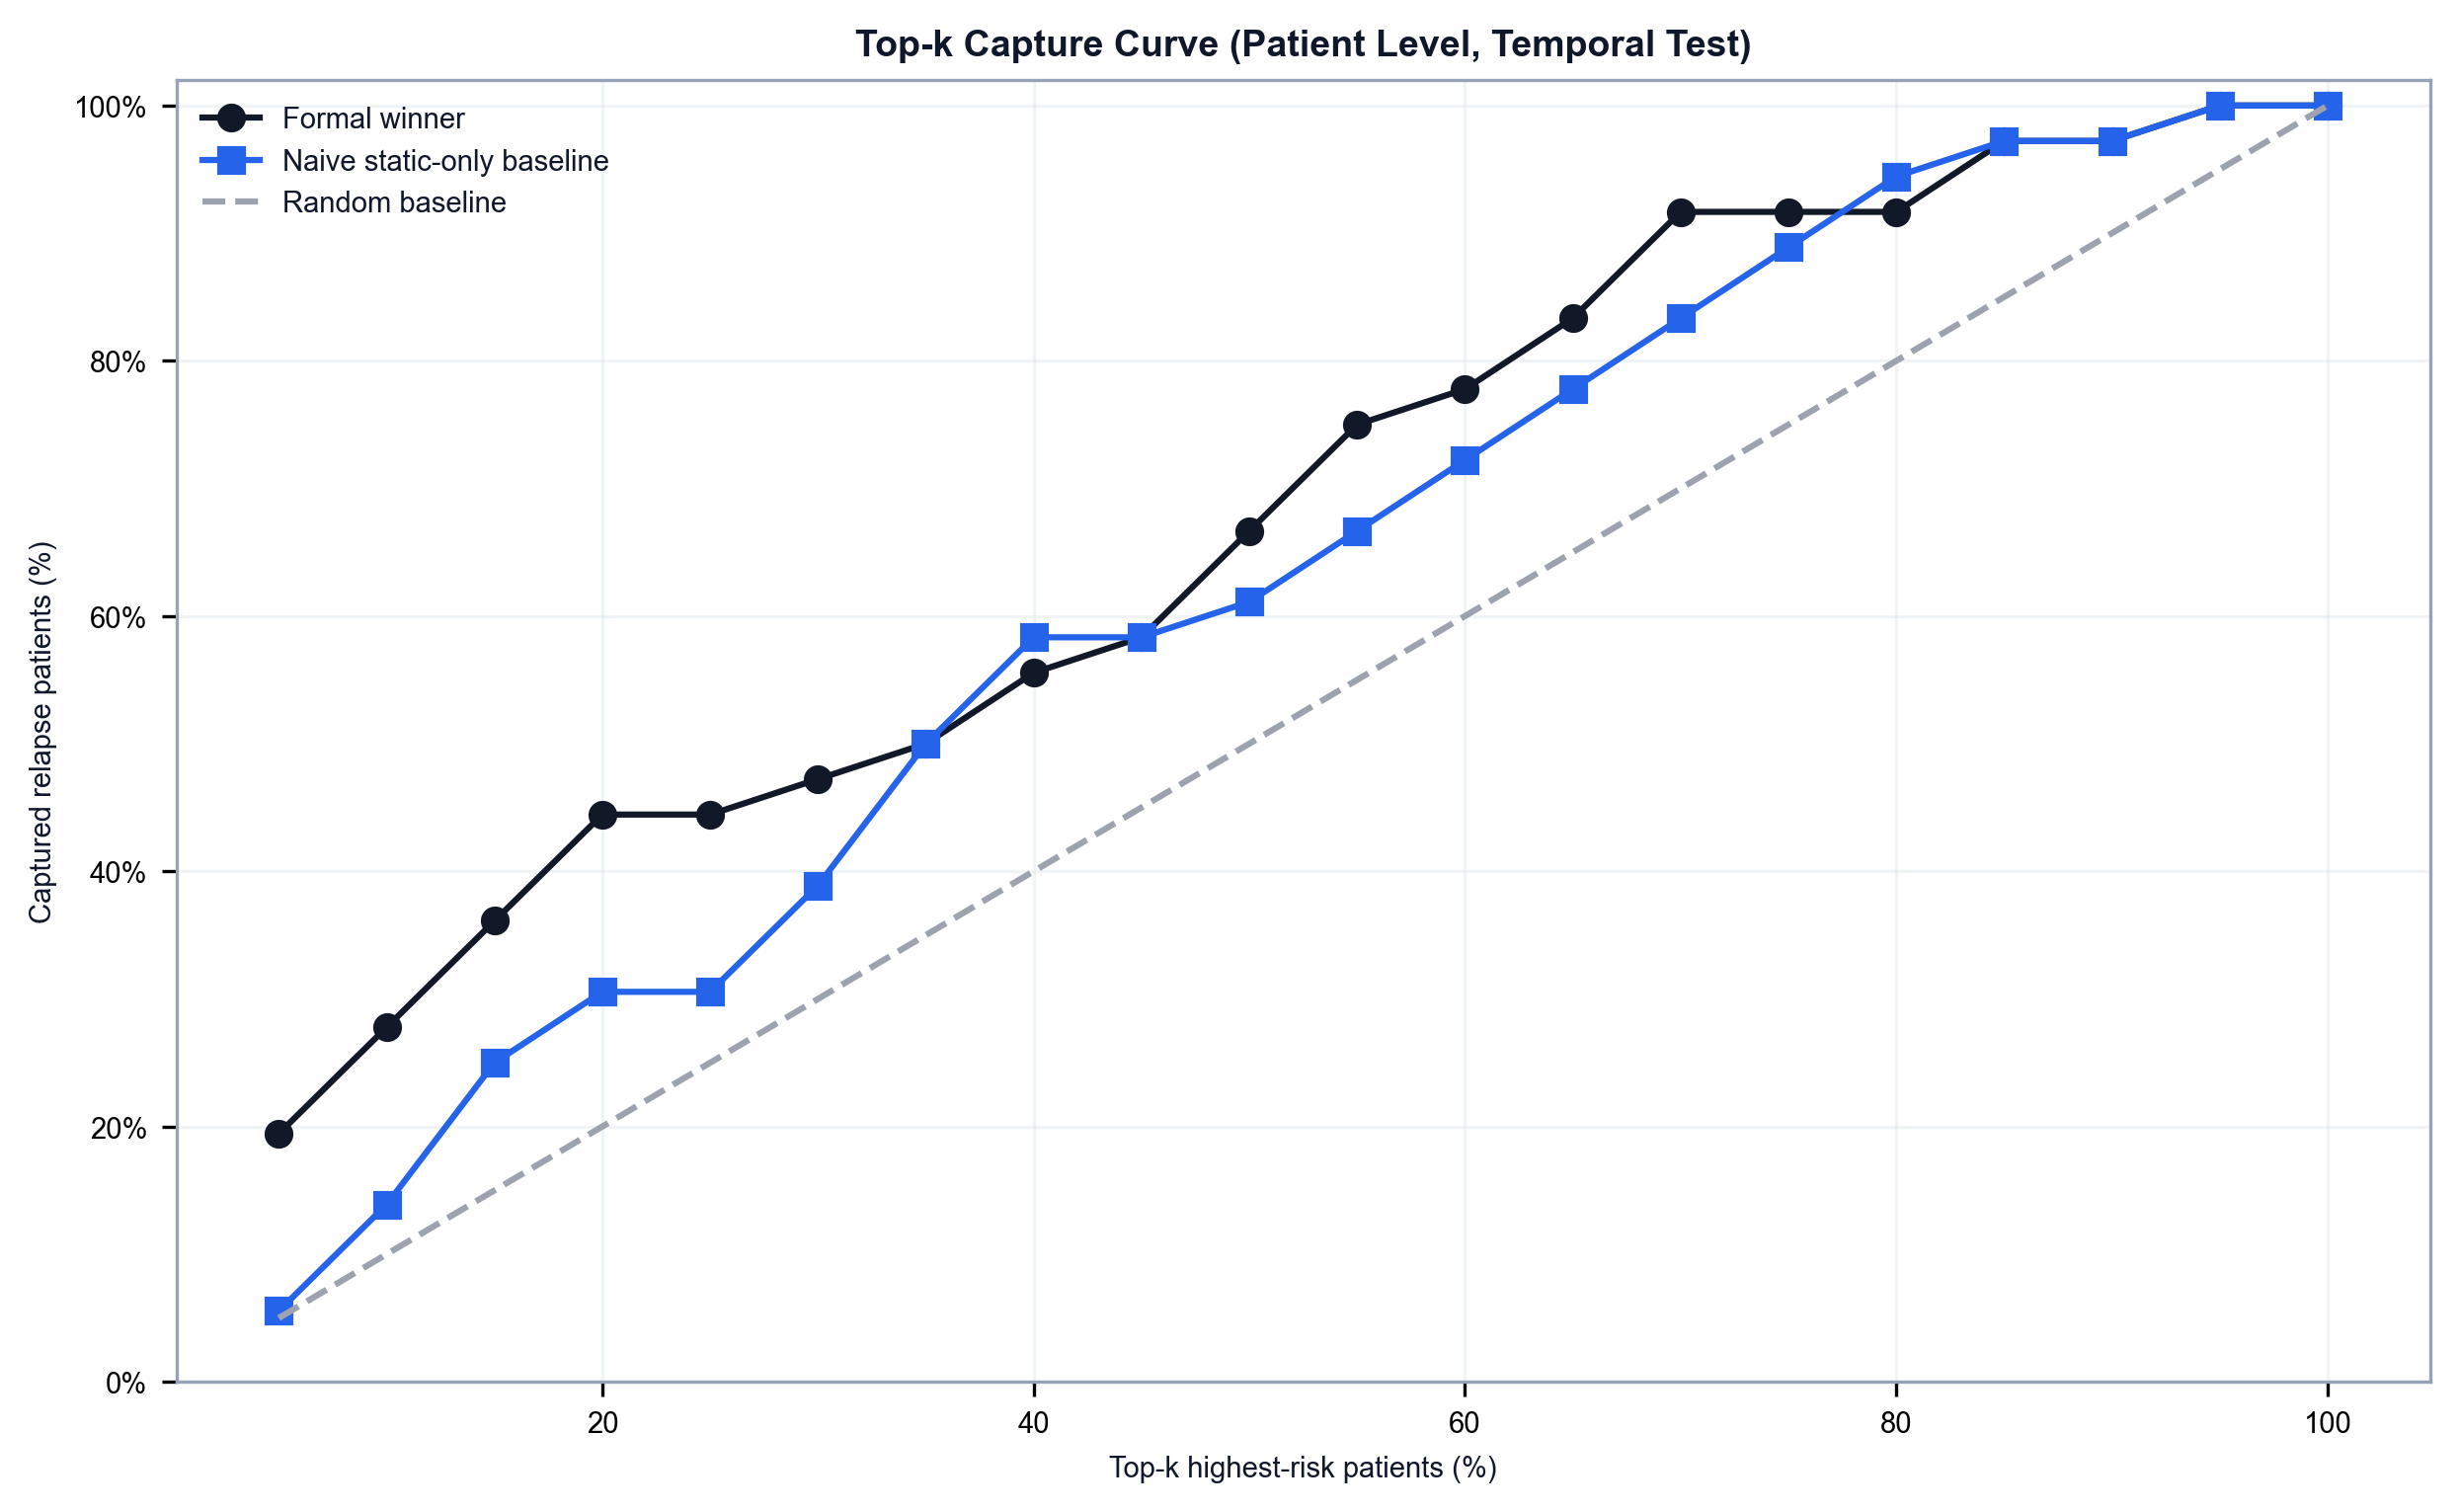

Data behind this chart, as committed beside it:
TopK_Percent, FormalWinner, NaiveStaticBaseline, RandomBaseline
5, 0.1944, 0.05556, 0.05
10, 0.2778, 0.1389, 0.1
15, 0.3611, 0.25, 0.15
20, 0.4444, 0.3056, 0.2
25, 0.4444, 0.3056, 0.25
30, 0.4722, 0.3889, 0.3
35, 0.5, 0.5, 0.35
40, 0.5556, 0.5833, 0.4
45, 0.5833, 0.5833, 0.45
50, 0.6667, 0.6111, 0.5
55, 0.75, 0.6667, 0.55
60, 0.7778, 0.7222, 0.6
65, 0.8333, 0.7778, 0.65
70, 0.9167, 0.8333, 0.7
75, 0.9167, 0.8889, 0.75
80, 0.9167, 0.9444, 0.8
85, 0.9722, 0.9722, 0.85
90, 0.9722, 0.9722, 0.9
95, 1.0, 1.0, 0.95
100, 1.0, 1.0, 1.0
